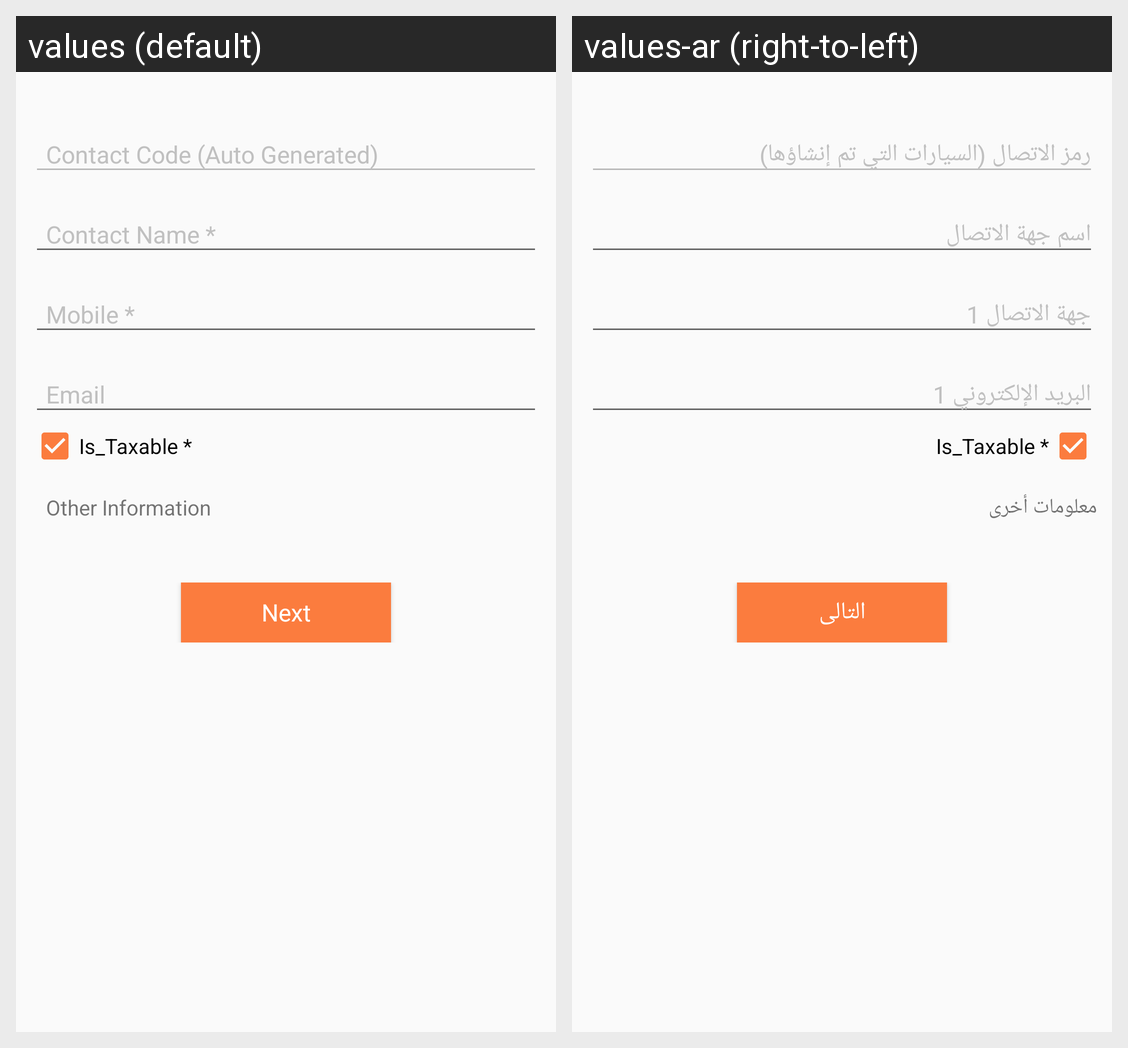

For this localized Android screen grid, give each drawn string resource with its value in every locale shown.
Android screen res/layout/content_contact.xml rendered under 2 locales, left to right: values (default), values-ar (right-to-left). Device: Nexus 5 (rendered at 1080×1920; each locale shown at half size, 540×960, under a caption strip naming it); theme AppTheme.
Strings drawn on this screen, with the default value and each locale's value (text and hints the layout hard-codes, and strings that could not be matched under every locale, appear in the picture but are not listed):

is_taxable
  values: Is_Taxable *
  values-ar: Is_Taxable *

other_information
  values: Other Information
  values-ar: معلومات أخرى

Next
  values: Next
  values-ar: التالى
